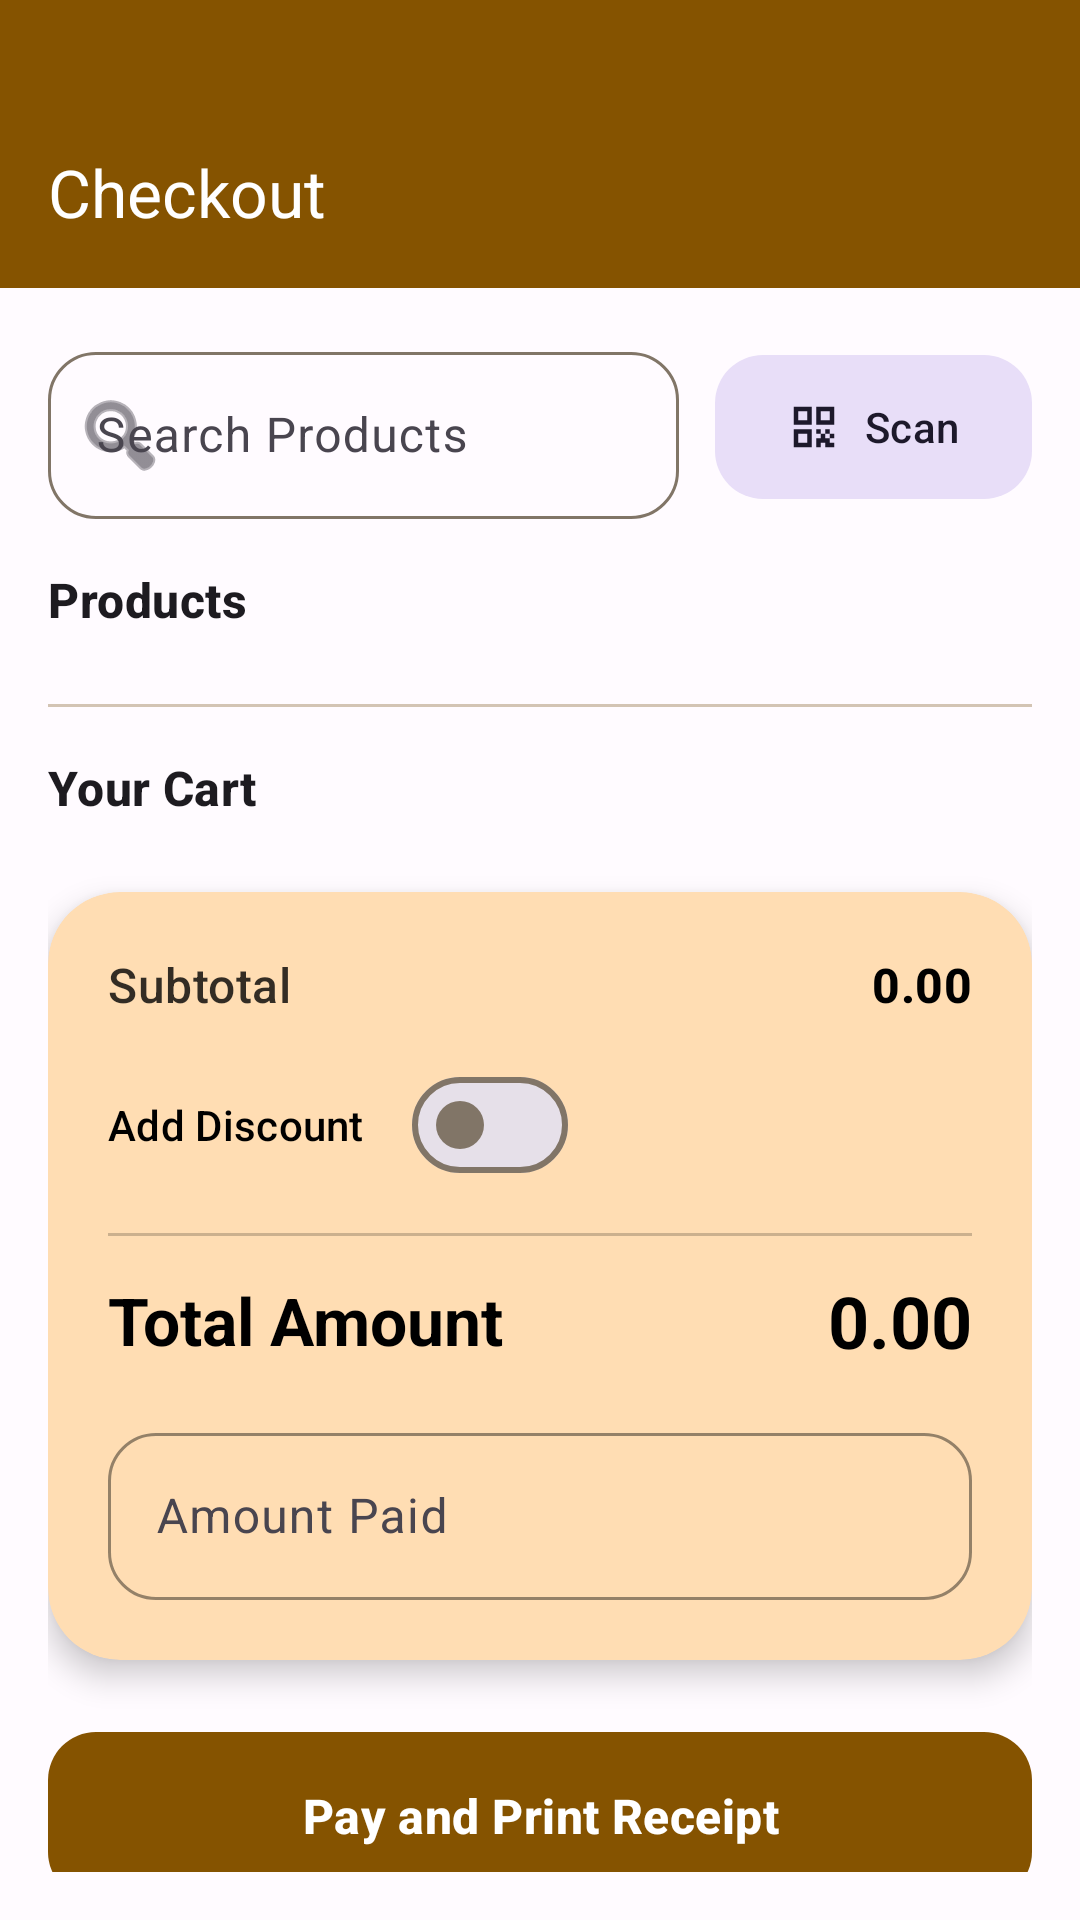

Here is an Android app screen rendered from its layout file. Give the layout XML and the strings, colors and styles it references.
<!-- AndroidManifest.xml: application theme Theme.POS_App -->
<!-- res/layout/activity_pos.xml -->
<?xml version="1.0" encoding="utf-8"?>
<androidx.coordinatorlayout.widget.CoordinatorLayout xmlns:android="http://schemas.android.com/apk/res/android"
    xmlns:app="http://schemas.android.com/apk/res-auto"
    xmlns:tools="http://schemas.android.com/tools"
    android:id="@+id/pos_root_layout"
    android:layout_width="match_parent"
    android:layout_height="match_parent"
    android:background="?attr/colorSurface"
    tools:context=".POSActivity">

    <com.google.android.material.appbar.AppBarLayout
        android:id="@+id/appBarLayout"
        android:layout_width="match_parent"
        android:layout_height="wrap_content"
        android:background="?attr/colorPrimary"
        android:paddingTop="32dp"
        app:elevation="0dp"
        app:liftOnScroll="false">

        <com.google.android.material.appbar.MaterialToolbar
            android:id="@+id/toolbar"
            android:layout_width="match_parent"
            android:layout_height="?attr/actionBarSize"
            app:title="Checkout"
            app:navigationIcon="@drawable/ic_back"
            app:navigationIconTint="?attr/colorOnPrimary"
            app:titleTextColor="?attr/colorOnPrimary"
            style="@style/Widget.Material3.Toolbar" />

    </com.google.android.material.appbar.AppBarLayout>

    <LinearLayout
        android:id="@+id/pos_main_content"
        android:layout_width="match_parent"
        android:layout_height="match_parent"
        android:orientation="vertical"
        android:padding="16dp"
        app:layout_behavior="@string/appbar_scrolling_view_behavior">

        <LinearLayout
            android:layout_width="match_parent"
            android:layout_height="wrap_content"
            android:orientation="horizontal"
            android:gravity="center_vertical"
            android:layout_marginBottom="16dp">

            <com.google.android.material.textfield.TextInputLayout
                android:layout_width="0dp"
                android:layout_height="wrap_content"
                android:layout_weight="1"
                android:hint="Search Products"
                app:startIconDrawable="@android:drawable/ic_menu_search"
                app:shapeAppearanceOverlay="@style/ShapeAppearance.Material3.Corner.Large"
                style="@style/Widget.Material3.TextInputLayout.OutlinedBox"
                android:layout_marginEnd="12dp">

                <com.google.android.material.textfield.TextInputEditText
                    android:id="@+id/et_search"
                    android:layout_width="match_parent"
                    android:layout_height="wrap_content"
                    android:inputType="text" />

            </com.google.android.material.textfield.TextInputLayout>

            <com.google.android.material.button.MaterialButton
                android:id="@+id/btn_qr_scan"
                style="@style/Widget.Material3.Button.TonalButton"
                android:layout_width="wrap_content"
                android:layout_height="56dp"
                app:icon="@drawable/ic_qr_code"
                android:text="Scan"
                app:shapeAppearanceOverlay="@style/ShapeAppearance.Material3.Corner.Large" />

        </LinearLayout>

        <TextView
            android:layout_width="wrap_content"
            android:layout_height="wrap_content"
            android:text="Products"
            android:textAppearance="?attr/textAppearanceTitleMedium"
            android:textStyle="bold"
            android:layout_marginBottom="8dp" />

        <androidx.recyclerview.widget.RecyclerView
            android:id="@+id/rv_products"
            android:layout_width="match_parent"
            android:layout_height="0dp"
            android:layout_weight="1"
            android:layout_marginBottom="16dp"
            android:clipToPadding="false" />

        <com.google.android.material.divider.MaterialDivider
            android:layout_width="match_parent"
            android:layout_height="wrap_content"
            android:layout_marginBottom="16dp"
            app:dividerColor="?attr/colorOutlineVariant" />

        <TextView
            android:layout_width="wrap_content"
            android:layout_height="wrap_content"
            android:text="Your Cart"
            android:textAppearance="?attr/textAppearanceTitleMedium"
            android:textStyle="bold"
            android:layout_marginBottom="8dp" />

        <androidx.recyclerview.widget.RecyclerView
            android:id="@+id/rv_cart"
            android:layout_width="match_parent"
            android:layout_height="0dp"
            android:layout_weight="0.8"
            android:layout_marginBottom="16dp"
            android:clipToPadding="false" />

        <com.google.android.material.card.MaterialCardView
            android:layout_width="match_parent"
            android:layout_height="wrap_content"
            app:cardCornerRadius="24dp"
            app:cardElevation="6dp"
            app:strokeWidth="0dp"
            app:cardBackgroundColor="?attr/colorPrimaryContainer">

            <LinearLayout
                android:layout_width="match_parent"
                android:layout_height="wrap_content"
                android:orientation="vertical"
                android:padding="20dp">

                <LinearLayout
                    android:layout_width="match_parent"
                    android:layout_height="wrap_content"
                    android:orientation="horizontal"
                    android:gravity="center_vertical">

                    <TextView
                        android:layout_width="0dp"
                        android:layout_height="wrap_content"
                        android:layout_weight="1"
                        android:text="Subtotal"
                        android:textAppearance="?attr/textAppearanceTitleMedium"
                        android:textColor="?attr/colorOnPrimaryContainer"
                        android:alpha="0.8" />

                    <TextView
                        android:id="@+id/tv_subtotal"
                        android:layout_width="wrap_content"
                        android:layout_height="wrap_content"
                        android:text="0.00"
                        android:textAppearance="?attr/textAppearanceTitleMedium"
                        android:textColor="?attr/colorOnPrimaryContainer"
                        android:textStyle="bold" />
                </LinearLayout>

                <LinearLayout
                    android:layout_width="match_parent"
                    android:layout_height="wrap_content"
                    android:orientation="horizontal"
                    android:gravity="center_vertical"
                    android:layout_marginTop="12dp">

                    <com.google.android.material.materialswitch.MaterialSwitch
                        android:id="@+id/switch_discount"
                        android:layout_width="wrap_content"
                        android:layout_height="wrap_content"
                        android:text="Add Discount"
                        android:textAppearance="?attr/textAppearanceLabelLarge"
                        android:textColor="?attr/colorOnPrimaryContainer" />

                    <com.google.android.material.textfield.TextInputLayout
                        android:id="@+id/til_discount"
                        android:layout_width="0dp"
                        android:layout_height="wrap_content"
                        android:layout_weight="1"
                        android:layout_marginStart="16dp"
                        android:visibility="gone"
                        app:suffixText="%"
                        style="@style/Widget.Material3.TextInputLayout.OutlinedBox.Dense"
                        app:shapeAppearanceOverlay="@style/ShapeAppearance.Material3.Corner.Medium"
                        app:boxStrokeColor="?attr/colorOnPrimaryContainer"
                        app:hintTextColor="?attr/colorOnPrimaryContainer">

                        <com.google.android.material.textfield.TextInputEditText
                            android:id="@+id/et_discount"
                            android:layout_width="match_parent"
                            android:layout_height="wrap_content"
                            android:inputType="numberDecimal"
                            android:maxLength="3"
                            android:textSize="14sp"
                            android:textColor="?attr/colorOnPrimaryContainer" />
                    </com.google.android.material.textfield.TextInputLayout>
                </LinearLayout>

                <com.google.android.material.divider.MaterialDivider
                    android:layout_width="match_parent"
                    android:layout_height="wrap_content"
                    android:layout_marginVertical="12dp"
                    app:dividerColor="?attr/colorOnPrimaryContainer"
                    android:alpha="0.2" />

                <LinearLayout
                    android:layout_width="match_parent"
                    android:layout_height="wrap_content"
                    android:orientation="horizontal"
                    android:gravity="center_vertical">

                    <TextView
                        android:layout_width="0dp"
                        android:layout_height="wrap_content"
                        android:layout_weight="1"
                        android:text="Total Amount"
                        android:textAppearance="?attr/textAppearanceTitleLarge"
                        android:textColor="?attr/colorOnPrimaryContainer"
                        android:textStyle="bold" />

                    <TextView
                        android:id="@+id/tv_total"
                        android:layout_width="wrap_content"
                        android:layout_height="wrap_content"
                        android:text="0.00"
                        android:textAppearance="?attr/textAppearanceHeadlineSmall"
                        android:textColor="?attr/colorOnPrimaryContainer"
                        android:textStyle="bold" />
                </LinearLayout>

                <com.google.android.material.textfield.TextInputLayout
                    android:layout_width="match_parent"
                    android:layout_height="wrap_content"
                    android:hint="Amount Paid"
                    android:layout_marginTop="16dp"
                    style="@style/Widget.Material3.TextInputLayout.OutlinedBox"
                    app:shapeAppearanceOverlay="@style/ShapeAppearance.Material3.Corner.Large"
                    app:boxStrokeColor="?attr/colorOnPrimaryContainer"
                    app:hintTextColor="?attr/colorOnPrimaryContainer">

                    <com.google.android.material.textfield.TextInputEditText
                        android:id="@+id/et_amount_paid"
                        android:layout_width="match_parent"
                        android:layout_height="wrap_content"
                        android:inputType="numberDecimal"
                        android:textColor="?attr/colorOnPrimaryContainer" />
                </com.google.android.material.textfield.TextInputLayout>

            </LinearLayout>
        </com.google.android.material.card.MaterialCardView>

        <com.google.android.material.button.MaterialButton
            android:id="@+id/btn_checkout"
            android:layout_width="match_parent"
            android:layout_height="64dp"
            android:layout_marginTop="20dp"
            android:text="Pay and Print Receipt"
            android:textAppearance="?attr/textAppearanceTitleMedium"
            android:textStyle="bold"
            app:shapeAppearanceOverlay="@style/ShapeAppearance.Material3.Corner.Large"
            style="@style/Widget.Material3.Button" />

    </LinearLayout>

</androidx.coordinatorlayout.widget.CoordinatorLayout>
<!-- resources referenced by this layout -->
<resources>
  <!-- drawable ic_qr_code (drawable) -->
  <vector xmlns:android="http://schemas.android.com/apk/res/android"
      android:width="24dp"
      android:height="24dp"
      android:viewportWidth="24"
      android:viewportHeight="24"
      android:tint="?attr/colorControlNormal">
    <path
        android:fillColor="@android:color/white"
        android:pathData="M3,11h8V3H3V11zM5,5h4v4H5V5zM3,21h8v-8H3V21zM5,15h4v4H5V15zM13,3v8h8V3H13zM19,9h-4V5h4V9zM13,21h2v-2h-2V21zM13,13h2v2h-2V13zM15,15h2v2h-2V15zM13,17h2v2h-2V17zM17,13h2v2h-2V13zM17,17h2v2h-2V17zM19,15h2v2h-2V15zM19,19h2v2h-2V19zM17,19h2v2h-2V17h-2v2z"/>
  </vector>
  <style name="Theme.POS_App" parent="Base.Theme.POS_App" />
  <style name="Base.Theme.POS_App" parent="Theme.Material3.DayNight.NoActionBar">
          
          <item name="colorPrimary">@color/gold_primary</item>
          <item name="colorOnPrimary">@color/white</item>
          <item name="colorPrimaryContainer">@color/gold_container</item>
          <item name="colorOnPrimaryContainer">@color/black</item>
  
          <item name="colorSecondary">@color/secondary</item>
          <item name="colorOnSecondary">@color/onSecondary</item>
  
          <item name="android:windowBackground">@color/background</item>
          <item name="colorSurface">@color/surface</item>
          <item name="colorOnSurface">@color/onSurface</item>
          <item name="colorOutline">@color/outline</item>
          <item name="colorOutlineVariant">@color/outlineVariant</item>
  
          
          <item name="android:statusBarColor">@android:color/transparent</item>
          <item name="android:windowDrawsSystemBarBackgrounds">true</item>
          
          <item name="android:windowLightStatusBar">false</item>
      </style>
  <color name="gold_primary">#855300</color>
  <color name="white">#FFFFFFFF</color>
  <color name="gold_container">#FFDDB3</color>
  <color name="black">#FF000000</color>
  <color name="secondary">@color/gold_secondary</color>
  <color name="onSecondary">@color/white</color>
  <color name="background">#FFFBFF</color>
  <color name="surface">#FFFBFF</color>
  <color name="onSurface">#1F1B16</color>
  <color name="outline">#817567</color>
  <color name="outlineVariant">#D3C4B4</color>
  <color name="gold_secondary">#705B40</color>
</resources>
